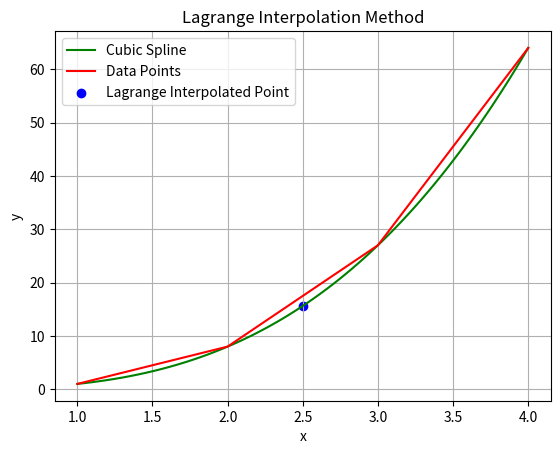

This chart was generated by the following Python code:
import numpy as np
import matplotlib.pyplot as plt
from scipy.interpolate import interp1d  # Ensure this import is included

# Define the Lagrange interpolation method
def lagrange(x, y, x_n):
    n = len(x)
    res = 0
    for i in range(n):
        temp = y[i]
        for j in range(n):
            if i != j:
                temp *= (x_n - x[j])
                temp /= (x[i] - x[j])
        res += temp
    return res

# Data points
x = [1, 2, 3, 4]
y = [1, 8, 27, 64]
x_n = 2.5  # Point to interpolate

# Calculate the interpolated value using Lagrange method
y_n_lagrange = lagrange(x, y, x_n)
print(f"Lagrange Interpolated value at x = {x_n} is y = {y_n_lagrange}")

# Use cubic spline interpolation for visualization
x, y = np.array(x), np.array(y)
fn = interp1d(x, y, kind='cubic')
x_new = np.linspace(x.min(), x.max(), 100)
y_new = fn(x_new)

# Plotting
plt.plot(x_new, y_new, label='Cubic Spline', color='green')
plt.plot(x, y, color='red', label='Data Points')
plt.scatter(x_n, y_n_lagrange, color='blue', label='Lagrange Interpolated Point')
plt.title('Lagrange Interpolation Method')
plt.xlabel('x')
plt.ylabel('y')
plt.legend()
plt.grid()
plt.show()
